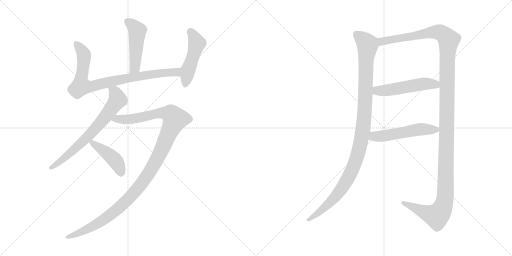
t = 0.00 s
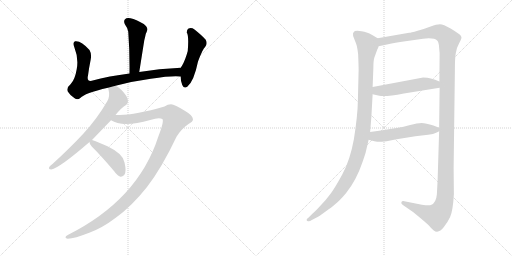
t = 1.89 s
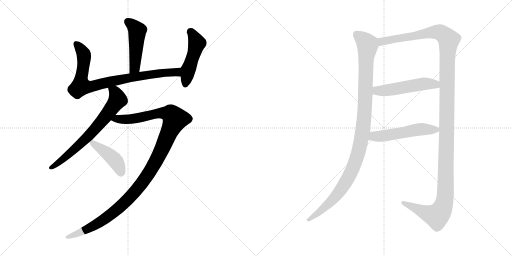
t = 3.77 s
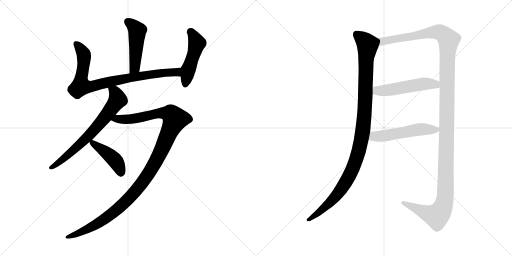
t = 5.66 s
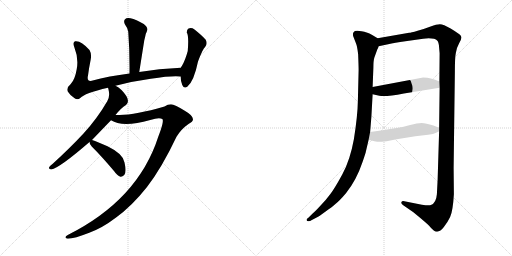
t = 7.55 s
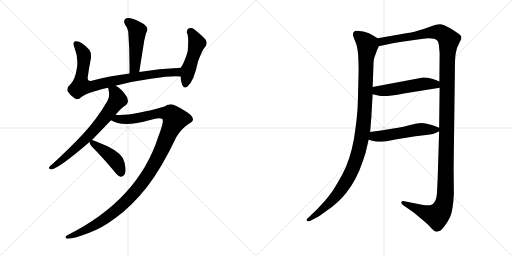
t = 9.44 s

The animated SVG that drew these frames (rendered in a browser with its animation timeline set to each time). Animation: 10 CSS @keyframes rules; one cycle of 9.44 s.

<svg version="1.1" viewBox="0 0 2048 1024" xmlns="http://www.w3.org/2000/svg">
  <g stroke="lightgray" stroke-dasharray="1,1" stroke-width="1" transform="scale(4, 4)">
    <line x1="0" y1="0" x2="256" y2="256"></line>
    <line x1="256" y1="0" x2="0" y2="256"></line>
    <line x1="128" y1="0" x2="128" y2="256"></line>
    <line x1="0" y1="128" x2="256" y2="128"></line>
    <line x1="256" y1="0" x2="512" y2="256"></line>
    <line x1="512" y1="0" x2="256" y2="256"></line>
    <line x1="384" y1="0" x2="384" y2="256"></line>
    <line x1="256" y1="128" x2="512" y2="128"></line>
  </g>
<g transform="scale(1, -1) translate(0, -850)">
   <style type="text/css">
    @keyframes keyframes0 {
      from {
       stroke: black;
       stroke-dashoffset: 477;
       stroke-width: 128;
       }
       61% {
       animation-timing-function: step-end;
       stroke: black;
       stroke-dashoffset: 0;
       stroke-width: 128;
       }
       to {
       stroke: black;
       stroke-width: 1024;
       }
       }
       #make-me-a-hanzi-animation-0 {
         animation: keyframes0 0.638184s both;
         animation-delay: 0.000000s;
         animation-timing-function: linear;
       }
    @keyframes keyframes1 {
      from {
       stroke: black;
       stroke-dashoffset: 839;
       stroke-width: 128;
       }
       73% {
       animation-timing-function: step-end;
       stroke: black;
       stroke-dashoffset: 0;
       stroke-width: 128;
       }
       to {
       stroke: black;
       stroke-width: 1024;
       }
       }
       #make-me-a-hanzi-animation-1 {
         animation: keyframes1 0.932780s both;
         animation-delay: 0.638184s;
         animation-timing-function: linear;
       }
    @keyframes keyframes2 {
      from {
       stroke: black;
       stroke-dashoffset: 480;
       stroke-width: 128;
       }
       61% {
       animation-timing-function: step-end;
       stroke: black;
       stroke-dashoffset: 0;
       stroke-width: 128;
       }
       to {
       stroke: black;
       stroke-width: 1024;
       }
       }
       #make-me-a-hanzi-animation-2 {
         animation: keyframes2 0.640625s both;
         animation-delay: 1.570964s;
         animation-timing-function: linear;
       }
    @keyframes keyframes3 {
      from {
       stroke: black;
       stroke-dashoffset: 696;
       stroke-width: 128;
       }
       69% {
       animation-timing-function: step-end;
       stroke: black;
       stroke-dashoffset: 0;
       stroke-width: 128;
       }
       to {
       stroke: black;
       stroke-width: 1024;
       }
       }
       #make-me-a-hanzi-animation-3 {
         animation: keyframes3 0.816406s both;
         animation-delay: 2.211589s;
         animation-timing-function: linear;
       }
    @keyframes keyframes4 {
      from {
       stroke: black;
       stroke-dashoffset: 1179;
       stroke-width: 128;
       }
       79% {
       animation-timing-function: step-end;
       stroke: black;
       stroke-dashoffset: 0;
       stroke-width: 128;
       }
       to {
       stroke: black;
       stroke-width: 1024;
       }
       }
       #make-me-a-hanzi-animation-4 {
         animation: keyframes4 1.209473s both;
         animation-delay: 3.027995s;
         animation-timing-function: linear;
       }
    @keyframes keyframes5 {
      from {
       stroke: black;
       stroke-dashoffset: 429;
       stroke-width: 128;
       }
       58% {
       animation-timing-function: step-end;
       stroke: black;
       stroke-dashoffset: 0;
       stroke-width: 128;
       }
       to {
       stroke: black;
       stroke-width: 1024;
       }
       }
       #make-me-a-hanzi-animation-5 {
         animation: keyframes5 0.599121s both;
         animation-delay: 4.237468s;
         animation-timing-function: linear;
       }
    @keyframes keyframes6 {
      from {
       stroke: black;
       stroke-dashoffset: 1090;
       stroke-width: 128;
       }
       78% {
       animation-timing-function: step-end;
       stroke: black;
       stroke-dashoffset: 0;
       stroke-width: 128;
       }
       to {
       stroke: black;
       stroke-width: 1024;
       }
       }
       #make-me-a-hanzi-animation-6 {
         animation: keyframes6 1.137044s both;
         animation-delay: 4.836589s;
         animation-timing-function: linear;
       }
    @keyframes keyframes7 {
      from {
       stroke: black;
       stroke-dashoffset: 1409;
       stroke-width: 128;
       }
       82% {
       animation-timing-function: step-end;
       stroke: black;
       stroke-dashoffset: 0;
       stroke-width: 128;
       }
       to {
       stroke: black;
       stroke-width: 1024;
       }
       }
       #make-me-a-hanzi-animation-7 {
         animation: keyframes7 1.396647s both;
         animation-delay: 5.973633s;
         animation-timing-function: linear;
       }
    @keyframes keyframes8 {
      from {
       stroke: black;
       stroke-dashoffset: 515;
       stroke-width: 128;
       }
       63% {
       animation-timing-function: step-end;
       stroke: black;
       stroke-dashoffset: 0;
       stroke-width: 128;
       }
       to {
       stroke: black;
       stroke-width: 1024;
       }
       }
       #make-me-a-hanzi-animation-8 {
         animation: keyframes8 0.669108s both;
         animation-delay: 7.370280s;
         animation-timing-function: linear;
       }
    @keyframes keyframes9 {
      from {
       stroke: black;
       stroke-dashoffset: 524;
       stroke-width: 128;
       }
       63% {
       animation-timing-function: step-end;
       stroke: black;
       stroke-dashoffset: 0;
       stroke-width: 128;
       }
       to {
       stroke: black;
       stroke-width: 1024;
       }
       }
       #make-me-a-hanzi-animation-9 {
         animation: keyframes9 0.676432s both;
         animation-delay: 8.039388s;
         animation-timing-function: linear;
       }
</style>
<path d="M 557.0 562.0 L 577.0 688.0 Q 581.0 704.0 583.0 714.0 Q 587.0 723.0 589.0 729.0 Q 593.0 739.0 575.0 754.0 Q 544.0 772.0 522.0 777.0 Q 507.0 781.0 500.0 773.0 Q 493.0 766.0 500.0 752.0 Q 512.0 736.0 513.0 723.0 Q 519.0 647.0 518.0 556.0 C 518.0 526.0 552.0 532.0 557.0 562.0 Z" fill="lightgray"></path> 
<path d="M 462.0 507.0 Q 529.0 525.0 603.0 535.0 Q 688.0 548.0 722.0 544.0 C 752.0 543.0 753.0 581.0 723.0 579.0 Q 635.0 575.0 557.0 562.0 L 518.0 556.0 Q 437.0 546.0 367.0 527.0 Q 346.0 523.0 352.0 548.0 Q 356.0 579.0 363.0 613.0 Q 367.0 635.0 358.0 650.0 Q 324.0 689.0 300.0 685.0 Q 290.0 681.0 297.0 662.0 Q 315.0 617.0 307.0 574.0 Q 300.0 532.0 283.0 514.0 Q 264.0 498.0 271.0 484.0 Q 281.0 468.0 297.0 458.0 Q 310.0 449.0 320.0 457.0 Q 338.0 478.0 432.0 499.0 L 462.0 507.0 Z" fill="lightgray"></path> 
<path d="M 722.0 544.0 Q 723.0 525.0 729.0 510.0 Q 736.0 494.0 749.0 503.0 Q 776.0 525.0 792.0 604.0 Q 811.0 655.0 821.0 663.0 Q 831.0 676.0 823.0 691.0 Q 807.0 709.0 778.0 732.0 Q 766.0 741.0 754.0 736.0 Q 747.0 733.0 747.0 720.0 Q 756.0 708.0 751.0 646.0 Q 741.0 609.0 728.0 587.0 Q 725.0 584.0 723.0 579.0 L 722.0 544.0 Z" fill="lightgray"></path> 
<path d="M 368.0 290.0 L 444.0 369.0 L 462.0 390.0 Q 484.0 418.0 504.0 430.0 Q 514.0 437.0 511.0 451.0 Q 510.0 464.0 487.0 489.0 Q 474.0 502.0 462.0 507.0 C 436.0 522.0 425.0 528.0 432.0 499.0 Q 433.0 496.0 434.0 492.0 Q 441.0 465.0 429.0 445.0 Q 389.0 376.0 334.0 316.0 Q 280.0 258.0 211.0 195.0 Q 201.0 188.0 197.0 182.0 Q 193.0 172.0 205.0 172.0 Q 238.0 178.0 358.0 282.0 L 368.0 290.0 Z" fill="lightgray"></path> 
<path d="M 444.0 369.0 Q 490.0 339.0 601.0 370.0 Q 637.0 382.0 649.0 374.0 Q 658.0 368.0 633.0 303.0 Q 552.0 51.0 271.0 -90.0 Q 261.0 -94.0 262.0 -100.0 Q 263.0 -104.0 271.0 -105.0 Q 298.0 -104.0 357.0 -81.0 Q 409.0 -62.0 463.0 -21.0 Q 527.0 25.0 588.0 102.0 Q 648.0 180.0 706.0 303.0 Q 725.0 334.0 754.0 354.0 Q 772.0 363.0 772.0 373.0 Q 772.0 388.0 739.0 407.0 Q 699.0 432.0 684.0 433.0 Q 671.0 433.0 658.0 424.0 Q 543.0 391.0 478.0 390.0 Q 469.0 391.0 462.0 390.0 C 432.0 390.0 416.0 380.0 444.0 369.0 Z" fill="lightgray"></path> 
<path d="M 358.0 282.0 Q 358.0 272.0 367.0 264.0 Q 407.0 224.0 456.0 166.0 Q 469.0 147.0 482.0 143.0 Q 489.0 142.0 497.0 150.0 Q 507.0 162.0 498.0 200.0 Q 494.0 234.0 430.0 265.0 Q 390.0 283.0 368.0 290.0 C 356.0 294.0 356.0 294.0 358.0 282.0 Z" fill="lightgray"></path> 
<path d="M 1510.5 697.5 L 1490.5 709.5 Q 1475.5 718.5 1469.5 719.5 Q 1420.5 733.5 1414.5 721.5 Q 1410.5 718.5 1412.5 706.5 L 1424.5 675.5 Q 1428.5 666.5 1432.5 634.5 Q 1434.5 584.5 1434.5 571.5 L 1431.5 447.5 Q 1430.5 387.5 1415.5 293.5 Q 1400.5 210.5 1369.5 153.5 Q 1338.5 96.5 1321.5 74.5 Q 1305.5 52.5 1281.5 27.5 Q 1257.5 1.5 1248.5 -5.5 L 1234.5 -19.5 Q 1224.5 -26.5 1226.5 -30.5 Q 1228.5 -35.5 1234.5 -34.5 Q 1241.5 -34.5 1245.5 -30.5 L 1266.5 -19.5 Q 1276.5 -14.5 1302.5 4.5 Q 1328.5 22.5 1340.5 33.5 Q 1358.5 47.5 1384.5 78.5 Q 1425.5 129.5 1450.5 203.5 Q 1463.5 241.5 1463.5 244.5 L 1474.5 291.5 L 1480.5 322.5 L 1485.5 383.5 L 1490.5 473.5 L 1490.5 502.5 L 1493.5 579.5 Q 1493.5 608.5 1497.5 620.5 L 1509.5 653.5 Q 1512.5 657.5 1514.5 665.5 C 1523.5 689.5 1523.5 689.5 1510.5 697.5 Z" fill="lightgray"></path> 
<path d="M 1756.5 325.5 L 1750.5 131.5 L 1747.5 73.5 Q 1744.5 37.5 1723.5 30.5 Q 1717.5 26.5 1687.5 31.5 L 1617.5 45.5 Q 1607.5 47.5 1605.5 41.5 Q 1603.5 35.5 1611.5 30.5 L 1653.5 1.5 Q 1702.5 -38.5 1716.5 -52.5 Q 1736.5 -77.5 1748.5 -76.5 Q 1761.5 -75.5 1775.5 -57.5 Q 1789.5 -40.5 1800.5 -17.5 Q 1811.5 5.5 1815.5 73.5 L 1814.5 179.5 L 1819.5 565.5 Q 1819.5 622.5 1823.5 639.5 Q 1825.5 657.5 1836.5 677.5 Q 1847.5 696.5 1845.5 702.5 Q 1843.5 708.5 1837.5 713.5 Q 1831.5 718.5 1802.5 736.5 Q 1773.5 753.5 1759.5 753.5 Q 1746.5 753.5 1722.5 744.5 Q 1699.5 735.5 1670.5 727.5 Q 1642.5 719.5 1636.5 719.5 L 1510.5 697.5 C 1480.5 692.5 1485.5 659.5 1514.5 665.5 L 1552.5 673.5 Q 1577.5 679.5 1621.5 685.5 L 1692.5 695.5 Q 1736.5 700.5 1749.5 687.5 Q 1755.5 680.5 1756.5 659.5 L 1758.5 637.5 L 1757.5 524.5 L 1758.5 499.5 L 1756.5 339.5 L 1756.5 325.5 Z" fill="lightgray"></path> 
<path d="M 1490.5 473.5 L 1517.5 467.5 Q 1541.5 462.5 1615.5 476.5 L 1758.5 499.5 C 1788.5 504.5 1785.5 513.5 1757.5 524.5 L 1740.5 531.5 L 1723.5 536.5 Q 1710.5 540.5 1692.5 540.5 L 1490.5 502.5 C 1461.5 496.5 1461.5 480.5 1490.5 473.5 Z" fill="lightgray"></path> 
<path d="M 1526.5 283.5 L 1546.5 285.5 L 1586.5 293.5 L 1661.5 305.5 L 1712.5 311.5 Q 1734.5 313.5 1744.5 319.5 Q 1755.5 325.5 1756.5 325.5 C 1772.5 333.5 1772.5 333.5 1756.5 339.5 L 1733.5 348.5 Q 1703.5 357.5 1686.5 358.5 Q 1669.5 358.5 1640.5 350.5 Q 1611.5 342.5 1592.5 339.5 L 1560.5 334.5 Q 1526.5 328.5 1480.5 322.5 C 1450.5 318.5 1445.5 299.5 1474.5 291.5 L 1497.5 285.5 Q 1512.5 282.5 1526.5 283.5 Z" fill="lightgray"></path> 
      <clipPath id="make-me-a-hanzi-clip-0">
      <path d="M 557.0 562.0 L 577.0 688.0 Q 581.0 704.0 583.0 714.0 Q 587.0 723.0 589.0 729.0 Q 593.0 739.0 575.0 754.0 Q 544.0 772.0 522.0 777.0 Q 507.0 781.0 500.0 773.0 Q 493.0 766.0 500.0 752.0 Q 512.0 736.0 513.0 723.0 Q 519.0 647.0 518.0 556.0 C 518.0 526.0 552.0 532.0 557.0 562.0 Z" fill="lightgray"></path>
      </clipPath>
      <path clip-path="url(#make-me-a-hanzi-clip-0)" d="M 511.0 763.0 L 549.0 727.0 L 540.0 589.0 L 523.0 564.0 " fill="none" id="make-me-a-hanzi-animation-0" stroke-dasharray="349 698" stroke-linecap="round"></path>

      <clipPath id="make-me-a-hanzi-clip-1">
      <path d="M 462.0 507.0 Q 529.0 525.0 603.0 535.0 Q 688.0 548.0 722.0 544.0 C 752.0 543.0 753.0 581.0 723.0 579.0 Q 635.0 575.0 557.0 562.0 L 518.0 556.0 Q 437.0 546.0 367.0 527.0 Q 346.0 523.0 352.0 548.0 Q 356.0 579.0 363.0 613.0 Q 367.0 635.0 358.0 650.0 Q 324.0 689.0 300.0 685.0 Q 290.0 681.0 297.0 662.0 Q 315.0 617.0 307.0 574.0 Q 300.0 532.0 283.0 514.0 Q 264.0 498.0 271.0 484.0 Q 281.0 468.0 297.0 458.0 Q 310.0 449.0 320.0 457.0 Q 338.0 478.0 432.0 499.0 L 462.0 507.0 Z" fill="lightgray"></path>
      </clipPath>
      <path clip-path="url(#make-me-a-hanzi-clip-1)" d="M 305.0 675.0 L 335.0 634.0 L 324.0 505.0 L 375.0 506.0 L 553.0 545.0 L 654.0 559.0 L 700.0 562.0 L 718.0 550.0 " fill="none" id="make-me-a-hanzi-animation-1" stroke-dasharray="711 1422" stroke-linecap="round"></path>

      <clipPath id="make-me-a-hanzi-clip-2">
      <path d="M 722.0 544.0 Q 723.0 525.0 729.0 510.0 Q 736.0 494.0 749.0 503.0 Q 776.0 525.0 792.0 604.0 Q 811.0 655.0 821.0 663.0 Q 831.0 676.0 823.0 691.0 Q 807.0 709.0 778.0 732.0 Q 766.0 741.0 754.0 736.0 Q 747.0 733.0 747.0 720.0 Q 756.0 708.0 751.0 646.0 Q 741.0 609.0 728.0 587.0 Q 725.0 584.0 723.0 579.0 L 722.0 544.0 Z" fill="lightgray"></path>
      </clipPath>
      <path clip-path="url(#make-me-a-hanzi-clip-2)" d="M 762.0 723.0 L 787.0 678.0 L 741.0 512.0 " fill="none" id="make-me-a-hanzi-animation-2" stroke-dasharray="352 704" stroke-linecap="round"></path>

      <clipPath id="make-me-a-hanzi-clip-3">
      <path d="M 368.0 290.0 L 444.0 369.0 L 462.0 390.0 Q 484.0 418.0 504.0 430.0 Q 514.0 437.0 511.0 451.0 Q 510.0 464.0 487.0 489.0 Q 474.0 502.0 462.0 507.0 C 436.0 522.0 425.0 528.0 432.0 499.0 Q 433.0 496.0 434.0 492.0 Q 441.0 465.0 429.0 445.0 Q 389.0 376.0 334.0 316.0 Q 280.0 258.0 211.0 195.0 Q 201.0 188.0 197.0 182.0 Q 193.0 172.0 205.0 172.0 Q 238.0 178.0 358.0 282.0 L 368.0 290.0 Z" fill="lightgray"></path>
      </clipPath>
      <path clip-path="url(#make-me-a-hanzi-clip-3)" d="M 440.0 498.0 L 459.0 483.0 L 471.0 451.0 L 446.0 415.0 L 319.0 270.0 L 247.0 208.0 L 205.0 180.0 " fill="none" id="make-me-a-hanzi-animation-3" stroke-dasharray="568 1136" stroke-linecap="round"></path>

      <clipPath id="make-me-a-hanzi-clip-4">
      <path d="M 444.0 369.0 Q 490.0 339.0 601.0 370.0 Q 637.0 382.0 649.0 374.0 Q 658.0 368.0 633.0 303.0 Q 552.0 51.0 271.0 -90.0 Q 261.0 -94.0 262.0 -100.0 Q 263.0 -104.0 271.0 -105.0 Q 298.0 -104.0 357.0 -81.0 Q 409.0 -62.0 463.0 -21.0 Q 527.0 25.0 588.0 102.0 Q 648.0 180.0 706.0 303.0 Q 725.0 334.0 754.0 354.0 Q 772.0 363.0 772.0 373.0 Q 772.0 388.0 739.0 407.0 Q 699.0 432.0 684.0 433.0 Q 671.0 433.0 658.0 424.0 Q 543.0 391.0 478.0 390.0 Q 469.0 391.0 462.0 390.0 C 432.0 390.0 416.0 380.0 444.0 369.0 Z" fill="lightgray"></path>
      </clipPath>
      <path clip-path="url(#make-me-a-hanzi-clip-4)" d="M 452.0 371.0 L 529.0 374.0 L 655.0 399.0 L 684.0 392.0 L 700.0 373.0 L 617.0 192.0 L 572.0 123.0 L 520.0 61.0 L 406.0 -35.0 L 326.0 -79.0 L 269.0 -97.0 " fill="none" id="make-me-a-hanzi-animation-4" stroke-dasharray="1051 2102" stroke-linecap="round"></path>

      <clipPath id="make-me-a-hanzi-clip-5">
      <path d="M 358.0 282.0 Q 358.0 272.0 367.0 264.0 Q 407.0 224.0 456.0 166.0 Q 469.0 147.0 482.0 143.0 Q 489.0 142.0 497.0 150.0 Q 507.0 162.0 498.0 200.0 Q 494.0 234.0 430.0 265.0 Q 390.0 283.0 368.0 290.0 C 356.0 294.0 356.0 294.0 358.0 282.0 Z" fill="lightgray"></path>
      </clipPath>
      <path clip-path="url(#make-me-a-hanzi-clip-5)" d="M 368.0 279.0 L 453.0 216.0 L 466.0 202.0 L 483.0 157.0 " fill="none" id="make-me-a-hanzi-animation-5" stroke-dasharray="301 602" stroke-linecap="round"></path>

      <clipPath id="make-me-a-hanzi-clip-6">
      <path d="M 1510.5 697.5 L 1490.5 709.5 Q 1475.5 718.5 1469.5 719.5 Q 1420.5 733.5 1414.5 721.5 Q 1410.5 718.5 1412.5 706.5 L 1424.5 675.5 Q 1428.5 666.5 1432.5 634.5 Q 1434.5 584.5 1434.5 571.5 L 1431.5 447.5 Q 1430.5 387.5 1415.5 293.5 Q 1400.5 210.5 1369.5 153.5 Q 1338.5 96.5 1321.5 74.5 Q 1305.5 52.5 1281.5 27.5 Q 1257.5 1.5 1248.5 -5.5 L 1234.5 -19.5 Q 1224.5 -26.5 1226.5 -30.5 Q 1228.5 -35.5 1234.5 -34.5 Q 1241.5 -34.5 1245.5 -30.5 L 1266.5 -19.5 Q 1276.5 -14.5 1302.5 4.5 Q 1328.5 22.5 1340.5 33.5 Q 1358.5 47.5 1384.5 78.5 Q 1425.5 129.5 1450.5 203.5 Q 1463.5 241.5 1463.5 244.5 L 1474.5 291.5 L 1480.5 322.5 L 1485.5 383.5 L 1490.5 473.5 L 1490.5 502.5 L 1493.5 579.5 Q 1493.5 608.5 1497.5 620.5 L 1509.5 653.5 Q 1512.5 657.5 1514.5 665.5 C 1523.5 689.5 1523.5 689.5 1510.5 697.5 Z" fill="lightgray"></path>
      </clipPath>
      <path clip-path="url(#make-me-a-hanzi-clip-6)" d="M 1426.5 712.5 L 1452.5 692.5 L 1469.5 668.5 L 1456.5 378.5 L 1433.5 240.5 L 1403.5 159.5 L 1359.5 86.5 L 1274.5 -0.5 L 1233.5 -26.5 " fill="none" id="make-me-a-hanzi-animation-6" stroke-dasharray="962 1924" stroke-linecap="round"></path>

      <clipPath id="make-me-a-hanzi-clip-7">
      <path d="M 1756.5 325.5 L 1750.5 131.5 L 1747.5 73.5 Q 1744.5 37.5 1723.5 30.5 Q 1717.5 26.5 1687.5 31.5 L 1617.5 45.5 Q 1607.5 47.5 1605.5 41.5 Q 1603.5 35.5 1611.5 30.5 L 1653.5 1.5 Q 1702.5 -38.5 1716.5 -52.5 Q 1736.5 -77.5 1748.5 -76.5 Q 1761.5 -75.5 1775.5 -57.5 Q 1789.5 -40.5 1800.5 -17.5 Q 1811.5 5.5 1815.5 73.5 L 1814.5 179.5 L 1819.5 565.5 Q 1819.5 622.5 1823.5 639.5 Q 1825.5 657.5 1836.5 677.5 Q 1847.5 696.5 1845.5 702.5 Q 1843.5 708.5 1837.5 713.5 Q 1831.5 718.5 1802.5 736.5 Q 1773.5 753.5 1759.5 753.5 Q 1746.5 753.5 1722.5 744.5 Q 1699.5 735.5 1670.5 727.5 Q 1642.5 719.5 1636.5 719.5 L 1510.5 697.5 C 1480.5 692.5 1485.5 659.5 1514.5 665.5 L 1552.5 673.5 Q 1577.5 679.5 1621.5 685.5 L 1692.5 695.5 Q 1736.5 700.5 1749.5 687.5 Q 1755.5 680.5 1756.5 659.5 L 1758.5 637.5 L 1757.5 524.5 L 1758.5 499.5 L 1756.5 339.5 L 1756.5 325.5 Z" fill="lightgray"></path>
      </clipPath>
      <path clip-path="url(#make-me-a-hanzi-clip-7)" d="M 1519.5 671.5 L 1536.5 687.5 L 1724.5 720.5 L 1759.5 720.5 L 1777.5 710.5 L 1795.5 689.5 L 1788.5 601.5 L 1781.5 65.5 L 1774.5 30.5 L 1761.5 2.5 L 1746.5 -13.5 L 1708.5 -3.5 L 1613.5 38.5 " fill="none" id="make-me-a-hanzi-animation-7" stroke-dasharray="1281 2562" stroke-linecap="round"></path>

      <clipPath id="make-me-a-hanzi-clip-8">
      <path d="M 1490.5 473.5 L 1517.5 467.5 Q 1541.5 462.5 1615.5 476.5 L 1758.5 499.5 C 1788.5 504.5 1785.5 513.5 1757.5 524.5 L 1740.5 531.5 L 1723.5 536.5 Q 1710.5 540.5 1692.5 540.5 L 1490.5 502.5 C 1461.5 496.5 1461.5 480.5 1490.5 473.5 Z" fill="lightgray"></path>
      </clipPath>
      <path clip-path="url(#make-me-a-hanzi-clip-8)" d="M 1499.5 495.5 L 1508.5 487.5 L 1540.5 488.5 L 1699.5 515.5 L 1741.5 513.5 L 1750.5 505.5 " fill="none" id="make-me-a-hanzi-animation-8" stroke-dasharray="387 774" stroke-linecap="round"></path>

      <clipPath id="make-me-a-hanzi-clip-9">
      <path d="M 1526.5 283.5 L 1546.5 285.5 L 1586.5 293.5 L 1661.5 305.5 L 1712.5 311.5 Q 1734.5 313.5 1744.5 319.5 Q 1755.5 325.5 1756.5 325.5 C 1772.5 333.5 1772.5 333.5 1756.5 339.5 L 1733.5 348.5 Q 1703.5 357.5 1686.5 358.5 Q 1669.5 358.5 1640.5 350.5 Q 1611.5 342.5 1592.5 339.5 L 1560.5 334.5 Q 1526.5 328.5 1480.5 322.5 C 1450.5 318.5 1445.5 299.5 1474.5 291.5 L 1497.5 285.5 Q 1512.5 282.5 1526.5 283.5 Z" fill="lightgray"></path>
      </clipPath>
      <path clip-path="url(#make-me-a-hanzi-clip-9)" d="M 1482.5 298.5 L 1670.5 332.5 L 1747.5 332.5 " fill="none" id="make-me-a-hanzi-animation-9" stroke-dasharray="396 792" stroke-linecap="round"></path>

</g>
</svg>
